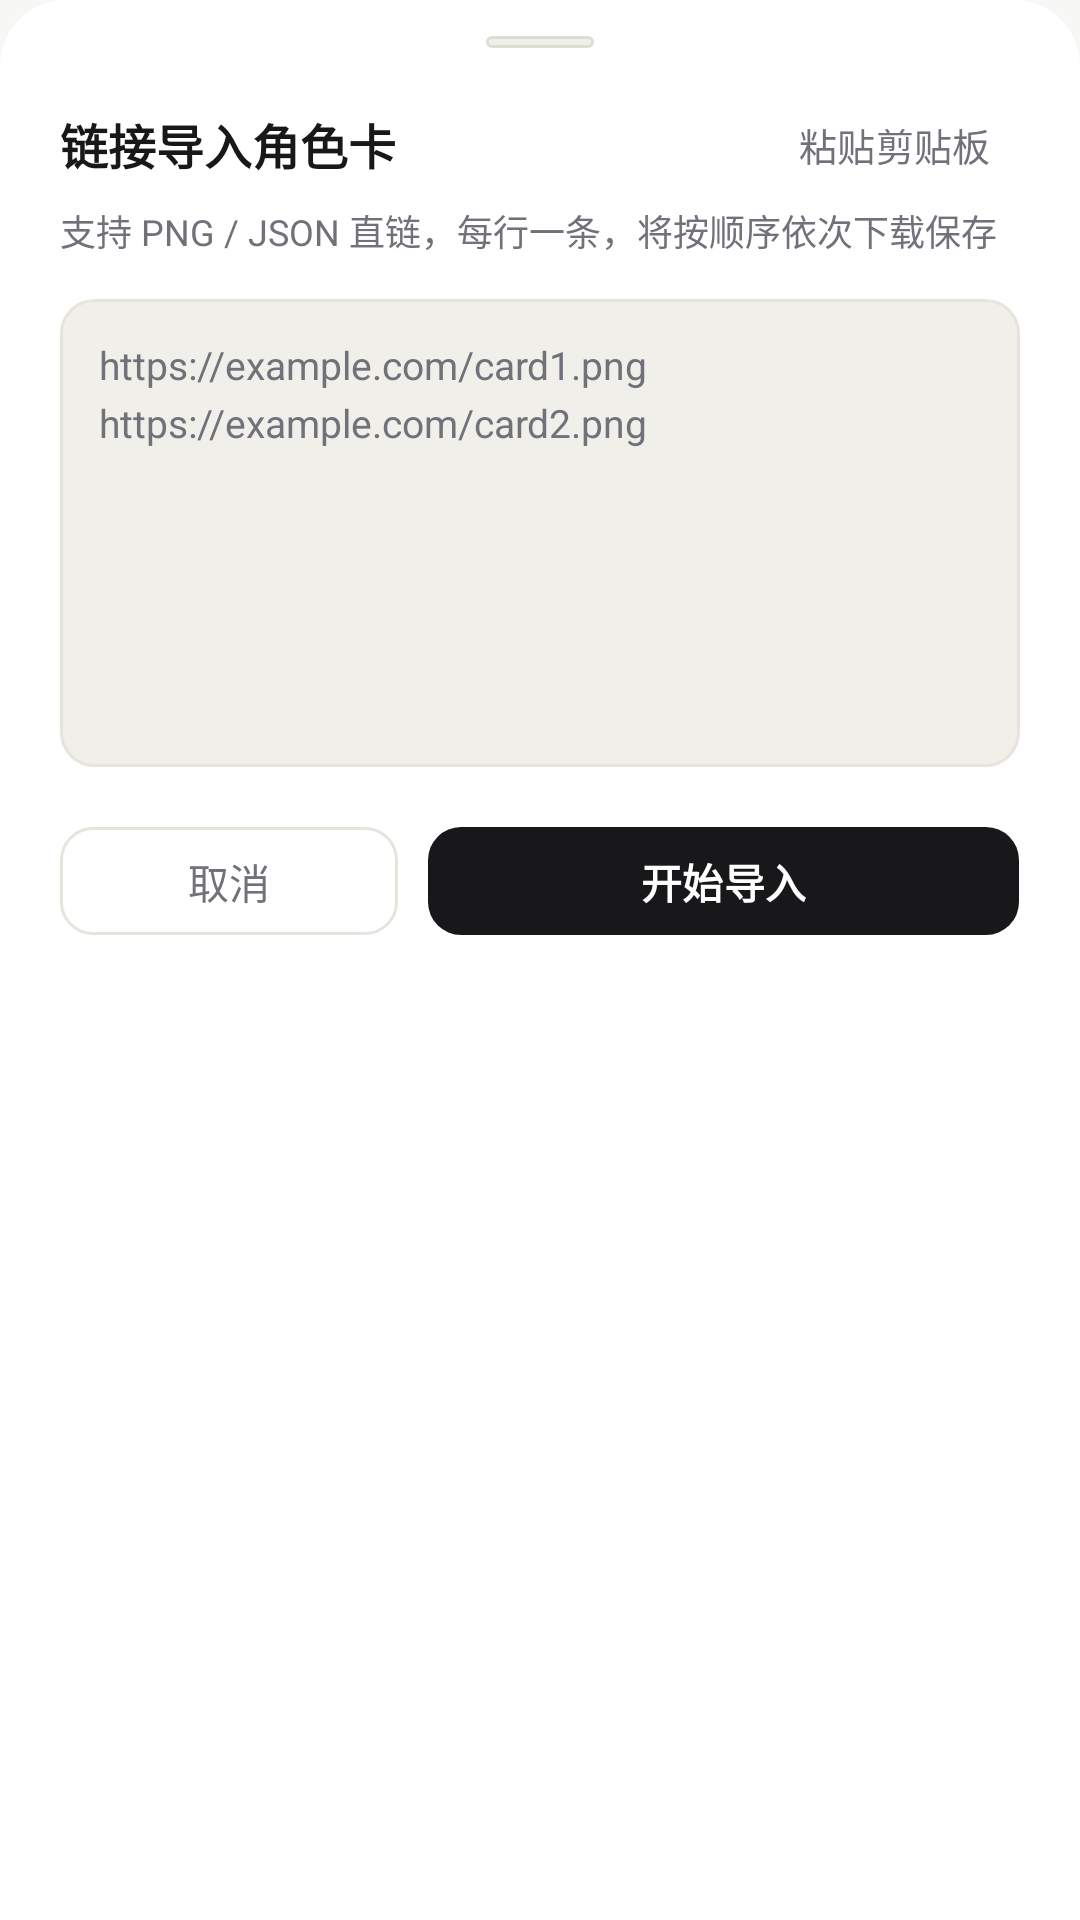

Reconstruct the res/layout file that produces this screen, plus the resources it refers to.
<!-- AndroidManifest.xml: application theme Theme.STThemeVault -->
<!-- res/layout/dialog_import_char_urls.xml -->
<?xml version="1.0" encoding="utf-8"?>
<LinearLayout xmlns:android="http://schemas.android.com/apk/res/android"
    xmlns:app="http://schemas.android.com/apk/res-auto"
    android:layout_width="match_parent"
    android:layout_height="wrap_content"
    android:background="@drawable/bg_bottom_sheet"
    android:orientation="vertical"
    android:paddingHorizontal="20dp"
    android:paddingTop="12dp"
    android:paddingBottom="24dp">

    
    <View
        android:layout_width="36dp"
        android:layout_height="4dp"
        android:layout_gravity="center_horizontal"
        android:layout_marginBottom="16dp"
        android:background="@drawable/bg_pill_accent" />

    
    <LinearLayout
        android:layout_width="match_parent"
        android:layout_height="wrap_content"
        android:gravity="center_vertical"
        android:orientation="horizontal">

        <TextView
            android:layout_width="0dp"
            android:layout_height="wrap_content"
            android:layout_weight="1"
            android:text="链接导入角色卡"
            android:textColor="@color/text_primary"
            android:textSize="16sp"
            android:textStyle="bold" />

        <com.google.android.material.button.MaterialButton
            android:id="@+id/btnPasteUrls"
            style="@style/Widget.Material3.Button.TextButton"
            android:layout_width="wrap_content"
            android:layout_height="32dp"
            android:insetTop="0dp"
            android:insetBottom="0dp"
            android:minWidth="0dp"
            android:paddingHorizontal="10dp"
            android:text="粘贴剪贴板"
            android:textColor="@color/text_muted"
            android:textSize="12.5sp" />
    </LinearLayout>

    <TextView
        android:layout_width="match_parent"
        android:layout_height="wrap_content"
        android:layout_marginTop="4dp"
        android:text="支持 PNG / JSON 直链，每行一条，将按顺序依次下载保存"
        android:textColor="@color/text_muted"
        android:textSize="12sp" />

    <EditText
        android:id="@+id/etBatchCharUrls"
        android:layout_width="match_parent"
        android:layout_height="156dp"
        android:layout_marginTop="14dp"
        android:background="@drawable/bg_input"
        android:gravity="top|start"
        android:hint="https://example.com/card1.png&#10;https://example.com/card2.png"
        android:inputType="textMultiLine|textUri"
        android:lineSpacingExtra="4dp"
        android:padding="13dp"
        android:scrollbars="vertical"
        android:textColor="@color/text_primary"
        android:textColorHint="@color/text_muted"
        android:textSize="13sp" />

    <LinearLayout
        android:layout_width="match_parent"
        android:layout_height="wrap_content"
        android:layout_marginTop="16dp"
        android:orientation="horizontal">

        <com.google.android.material.button.MaterialButton
            android:id="@+id/btnCancelUrlImport"
            style="@style/Widget.Material3.Button.OutlinedButton"
            android:layout_width="0dp"
            android:layout_height="44dp"
            android:layout_marginEnd="10dp"
            android:layout_weight="0.8"
            android:text="取消"
            android:textColor="@color/text_muted"
            android:textSize="13.5sp"
            app:cornerRadius="11dp"
            app:strokeColor="@color/border" />

        <com.google.android.material.button.MaterialButton
            android:id="@+id/btnConfirmUrlImport"
            android:layout_width="0dp"
            android:layout_height="44dp"
            android:layout_weight="1.4"
            android:text="开始导入"
            android:textColor="@color/on_accent"
            android:textSize="13.5sp"
            android:textStyle="bold"
            app:backgroundTint="@color/accent"
            app:cornerRadius="11dp" />
    </LinearLayout>
</LinearLayout>
<!-- resources referenced by this layout -->
<resources>
  <color name="accent">#18181B</color>
  <color name="border">#E6E4DD</color>
  <color name="on_accent">#FFFFFF</color>
  <color name="text_muted">#71717A</color>
  <color name="text_primary">#18181B</color>
  <!-- drawable bg_bottom_sheet (drawable) -->
  <?xml version="1.0" encoding="utf-8"?>
  <shape xmlns:android="http://schemas.android.com/apk/res/android" android:shape="rectangle">
      <solid android:color="@color/surface" />
      <corners
          android:topLeftRadius="22dp"
          android:topRightRadius="22dp" />
  </shape>
  <!-- drawable bg_input (drawable) -->
  <?xml version="1.0" encoding="utf-8"?>
  <shape xmlns:android="http://schemas.android.com/apk/res/android" android:shape="rectangle">
      <solid android:color="@color/surface_2" />
      <corners android:radius="11dp" />
      <stroke android:width="1dp" android:color="@color/border" />
  </shape>
  <!-- drawable bg_pill_accent (drawable) -->
  <?xml version="1.0" encoding="utf-8"?>
  <shape xmlns:android="http://schemas.android.com/apk/res/android" android:shape="rectangle">
      <solid android:color="@color/pill_accent_bg" />
      <corners android:radius="999dp" />
      <stroke android:width="1dp" android:color="@color/pill_accent_stroke" />
  </shape>
  <style name="Theme.STThemeVault" parent="Theme.Material3.DayNight.NoActionBar">
          <item name="colorPrimary">@color/accent</item>
          <item name="colorOnPrimary">@color/on_accent</item>
          <item name="colorSecondary">@color/text_muted</item>
          <item name="colorSecondaryContainer">@color/surface_2</item>
          <item name="colorOnSecondaryContainer">@color/text_primary</item>
          <item name="colorSurface">@color/surface</item>
          <item name="colorOnSurface">@color/text_primary</item>
          <item name="colorSurfaceContainerHigh">@color/surface</item>
          <item name="colorOutline">@color/border</item>
          <item name="android:windowBackground">@color/bg</item>
          <item name="android:statusBarColor">@color/bg</item>
          <item name="android:navigationBarColor">@color/surface</item>
          <item name="android:windowLightStatusBar">true</item>
          <item name="android:windowLightNavigationBar" tools:targetApi="27">true</item>
      </style>
  <color name="surface">#FFFFFF</color>
  <color name="surface_2">#F0EFEA</color>
  <color name="pill_accent_bg">#EFEFE9</color>
  <color name="pill_accent_stroke">#DDDCD5</color>
  <color name="bg">#F7F7F5</color>
</resources>
